The GitHub repository iceberg-project/Seals contains a labelled image folder "nn_images" with 5 categories: crabeater, emperor, pack ice, pack-ice, weddell. Examples follow, each with its label.

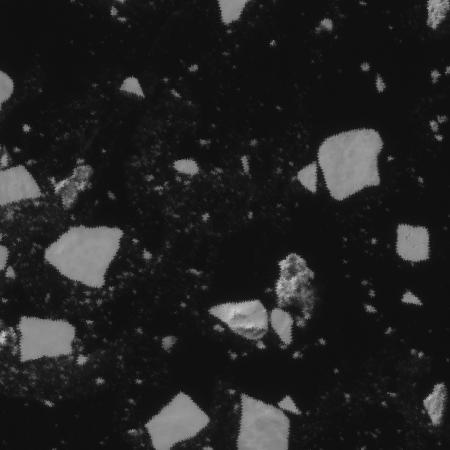
Label: pack ice

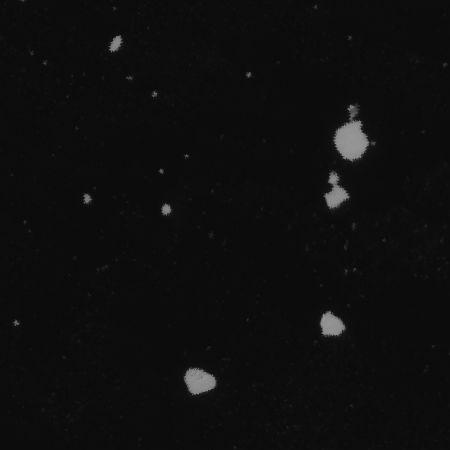
Label: pack-ice

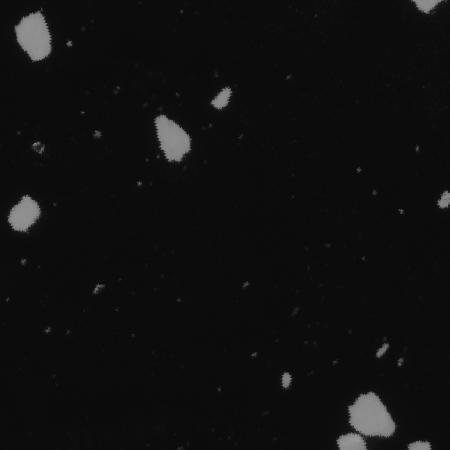
Label: pack ice

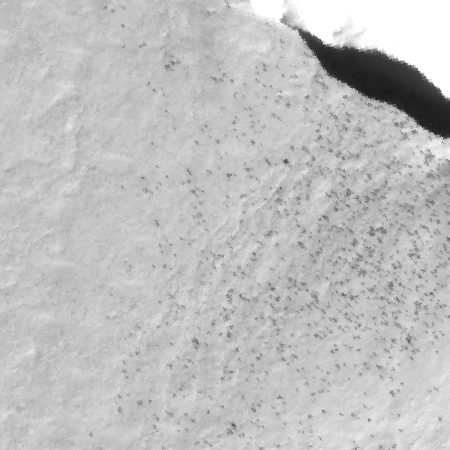
Label: emperor

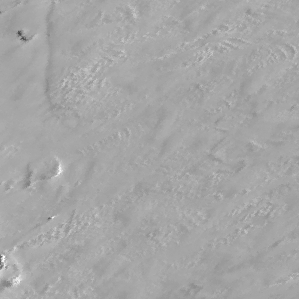
Label: weddell

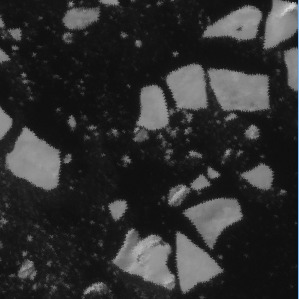
Label: crabeater
